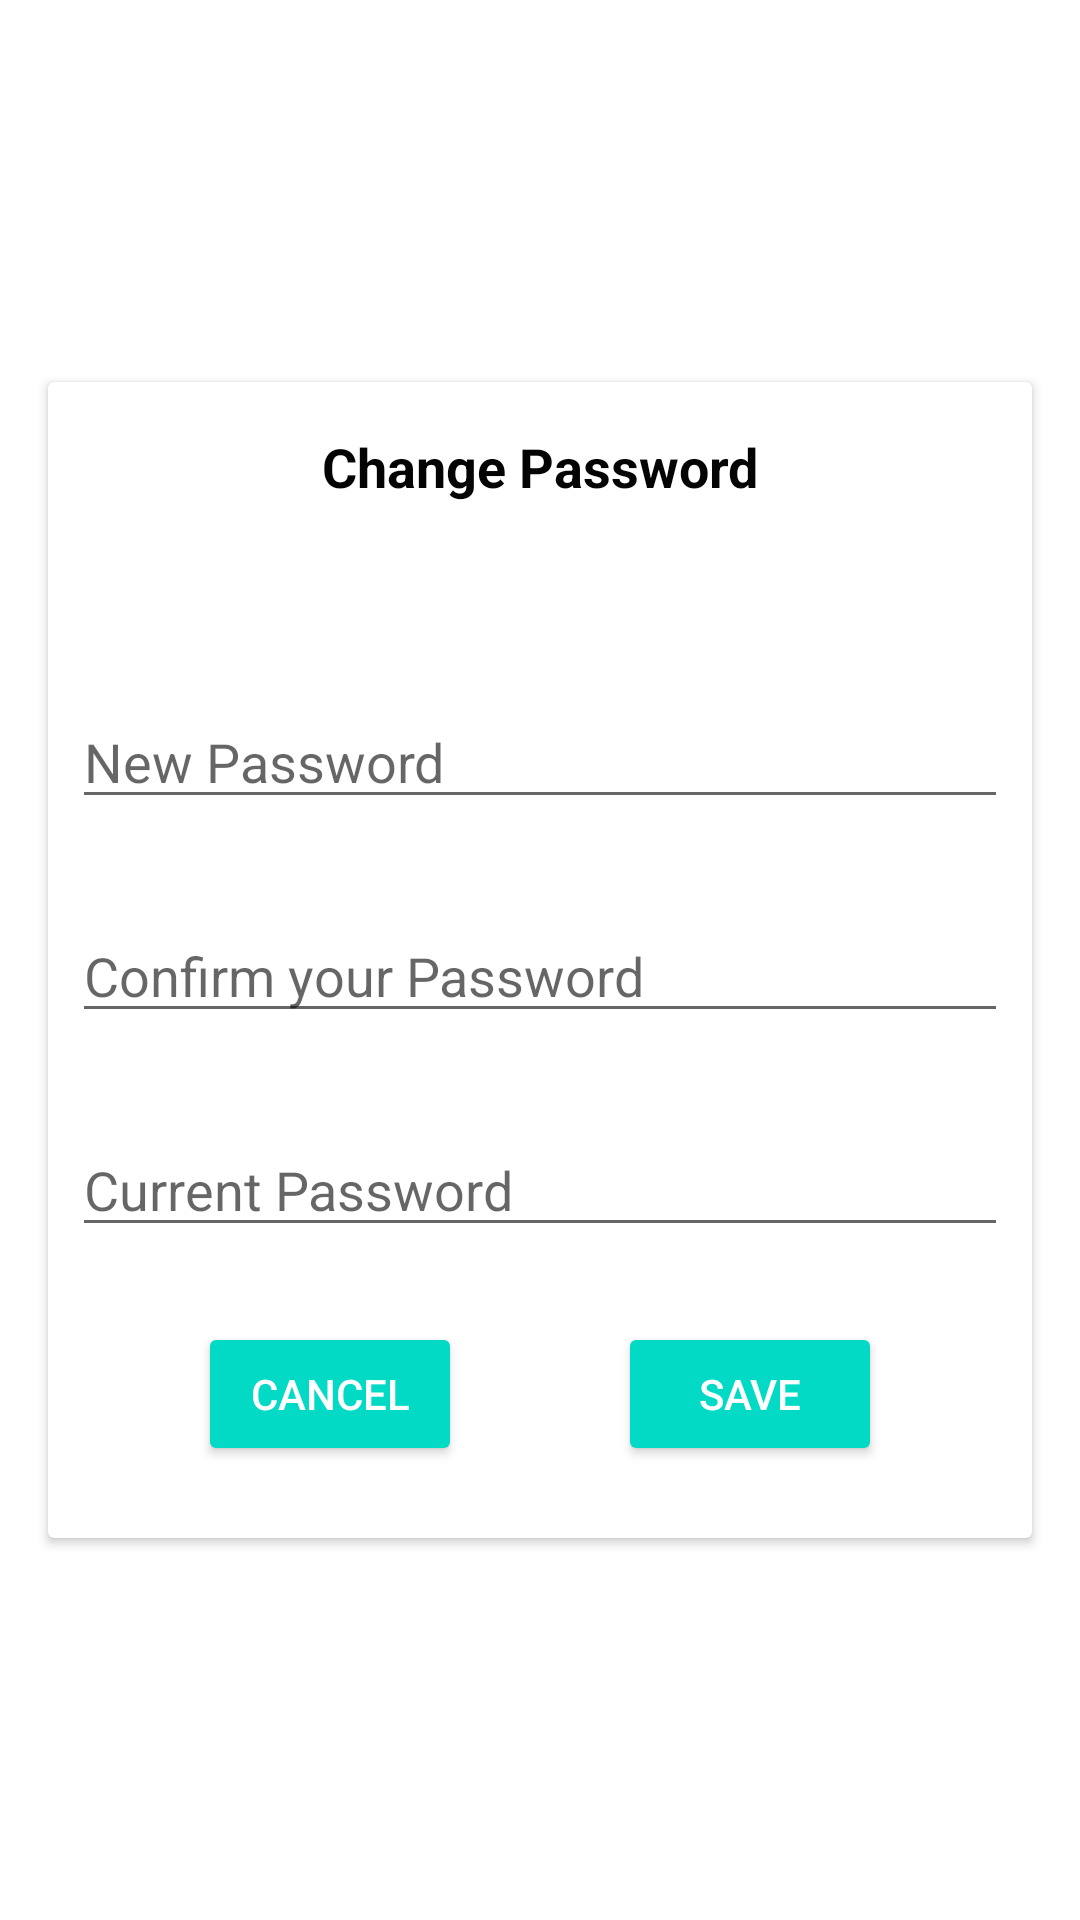

This screen was rendered from an Android layout file. Write that file and the resources it references.
<!-- AndroidManifest.xml: application theme Theme.Task_manage -->
<!-- res/layout/activity_change_password.xml -->
<?xml version="1.0" encoding="utf-8"?>
<androidx.constraintlayout.widget.ConstraintLayout xmlns:android="http://schemas.android.com/apk/res/android"
    xmlns:app="http://schemas.android.com/apk/res-auto"
    xmlns:tools="http://schemas.android.com/tools"
    android:layout_width="match_parent"
    android:layout_height="match_parent"
    tools:context=".changePassword">

    <androidx.cardview.widget.CardView
        android:id="@+id/cardView"
        android:layout_width="match_parent"
        android:layout_height="wrap_content"
        android:layout_marginStart="16dp"
        android:layout_marginLeft="16dp"
        android:layout_marginEnd="16dp"
        android:layout_marginRight="16dp"
        app:layout_constraintBottom_toBottomOf="parent"
        app:layout_constraintEnd_toEndOf="parent"
        app:layout_constraintStart_toStartOf="parent"
        app:layout_constraintTop_toTopOf="parent">

        <androidx.constraintlayout.widget.ConstraintLayout
            android:layout_width="match_parent"
            android:layout_height="match_parent">

            <TextView
                android:id="@+id/textView12"
                android:layout_width="fill_parent"
                android:layout_height="wrap_content"
                android:layout_marginTop="16dp"
                android:gravity="center"
                android:text="Change Password"

                android:textColor="#040404"
                android:textSize="18sp"
                android:textStyle="bold"
                app:layout_constraintEnd_toEndOf="parent"
                app:layout_constraintStart_toStartOf="parent"
                app:layout_constraintTop_toTopOf="parent" />

            <EditText
                android:id="@+id/newPassword"
                android:layout_width="fill_parent"
                android:layout_height="wrap_content"
                android:layout_marginStart="8dp"
                android:layout_marginLeft="8dp"
                android:layout_marginTop="64dp"
                android:layout_marginEnd="8dp"
                android:layout_marginRight="8dp"
                android:ems="10"
                android:hint="New Password"
                android:password="true"
                app:layout_constraintEnd_toEndOf="parent"
                app:layout_constraintStart_toStartOf="parent"
                app:layout_constraintTop_toBottomOf="@+id/textView12" />

            <EditText
                android:id="@+id/confirmPassword"
                android:layout_width="fill_parent"
                android:layout_height="wrap_content"
                android:layout_marginStart="8dp"
                android:layout_marginLeft="8dp"
                android:layout_marginTop="30dp"
                android:layout_marginEnd="8dp"
                android:layout_marginRight="8dp"
                android:ems="10"
                android:hint="Confirm your Password"
                android:password="true"
                app:layout_constraintEnd_toEndOf="parent"
                app:layout_constraintStart_toStartOf="parent"
                app:layout_constraintTop_toBottomOf="@+id/newPassword" />

            <EditText
                android:id="@+id/currentPassword"
                android:layout_width="fill_parent"
                android:layout_height="wrap_content"
                android:layout_marginStart="8dp"
                android:layout_marginLeft="8dp"
                android:layout_marginTop="30dp"
                android:layout_marginEnd="8dp"
                android:layout_marginRight="8dp"
                android:ems="10"
                android:password="true"
                android:hint="Current Password"
                app:layout_constraintEnd_toEndOf="parent"
                app:layout_constraintStart_toStartOf="parent"
                app:layout_constraintTop_toBottomOf="@+id/confirmPassword" />

            <Button
                android:id="@+id/cancel"
                style="@style/Widget.AppCompat.Button.Colored"
                android:layout_width="wrap_content"
                android:layout_height="wrap_content"
                android:layout_marginStart="50dp"
                android:layout_marginLeft="50dp"
                android:layout_marginTop="25dp"
                android:layout_marginBottom="24dp"
                android:text="cancel"
                app:layout_constraintBottom_toBottomOf="parent"
                app:layout_constraintStart_toStartOf="parent"
                app:layout_constraintTop_toBottomOf="@+id/currentPassword" />

            <Button
                android:id="@+id/cp_save"
                style="@style/Widget.AppCompat.Button.Colored"
                android:layout_width="wrap_content"
                android:layout_height="wrap_content"
                android:layout_marginTop="25dp"
                android:layout_marginEnd="50dp"
                android:layout_marginRight="50dp"
                android:layout_marginBottom="24dp"
                android:text="save"
                app:layout_constraintBottom_toBottomOf="parent"
                app:layout_constraintEnd_toEndOf="parent"
                app:layout_constraintTop_toBottomOf="@+id/currentPassword" />
        </androidx.constraintlayout.widget.ConstraintLayout>
    </androidx.cardview.widget.CardView>
</androidx.constraintlayout.widget.ConstraintLayout>
<!-- resources referenced by this layout -->
<resources>
  <style name="Theme.Task_manage" parent="Theme.MaterialComponents.DayNight.DarkActionBar">
          
          <item name="colorPrimary">@color/purple_500</item>
          <item name="colorPrimaryVariant">@color/purple_700</item>
          <item name="colorOnPrimary">@color/white</item>
          
          <item name="colorSecondary">@color/teal_200</item>
          <item name="colorSecondaryVariant">@color/teal_700</item>
          <item name="colorOnSecondary">@color/black</item>
          
          <item name="android:statusBarColor" tools:targetApi="l">?attr/colorPrimaryVariant</item>
          
      </style>
  <color name="purple_500">#304F8B</color>
  <color name="purple_700">#FF3700B3</color>
  <color name="white">#FFFFFFFF</color>
  <color name="teal_200">#FF03DAC5</color>
  <color name="teal_700">#FF018786</color>
  <color name="black">#FF000000</color>
</resources>
